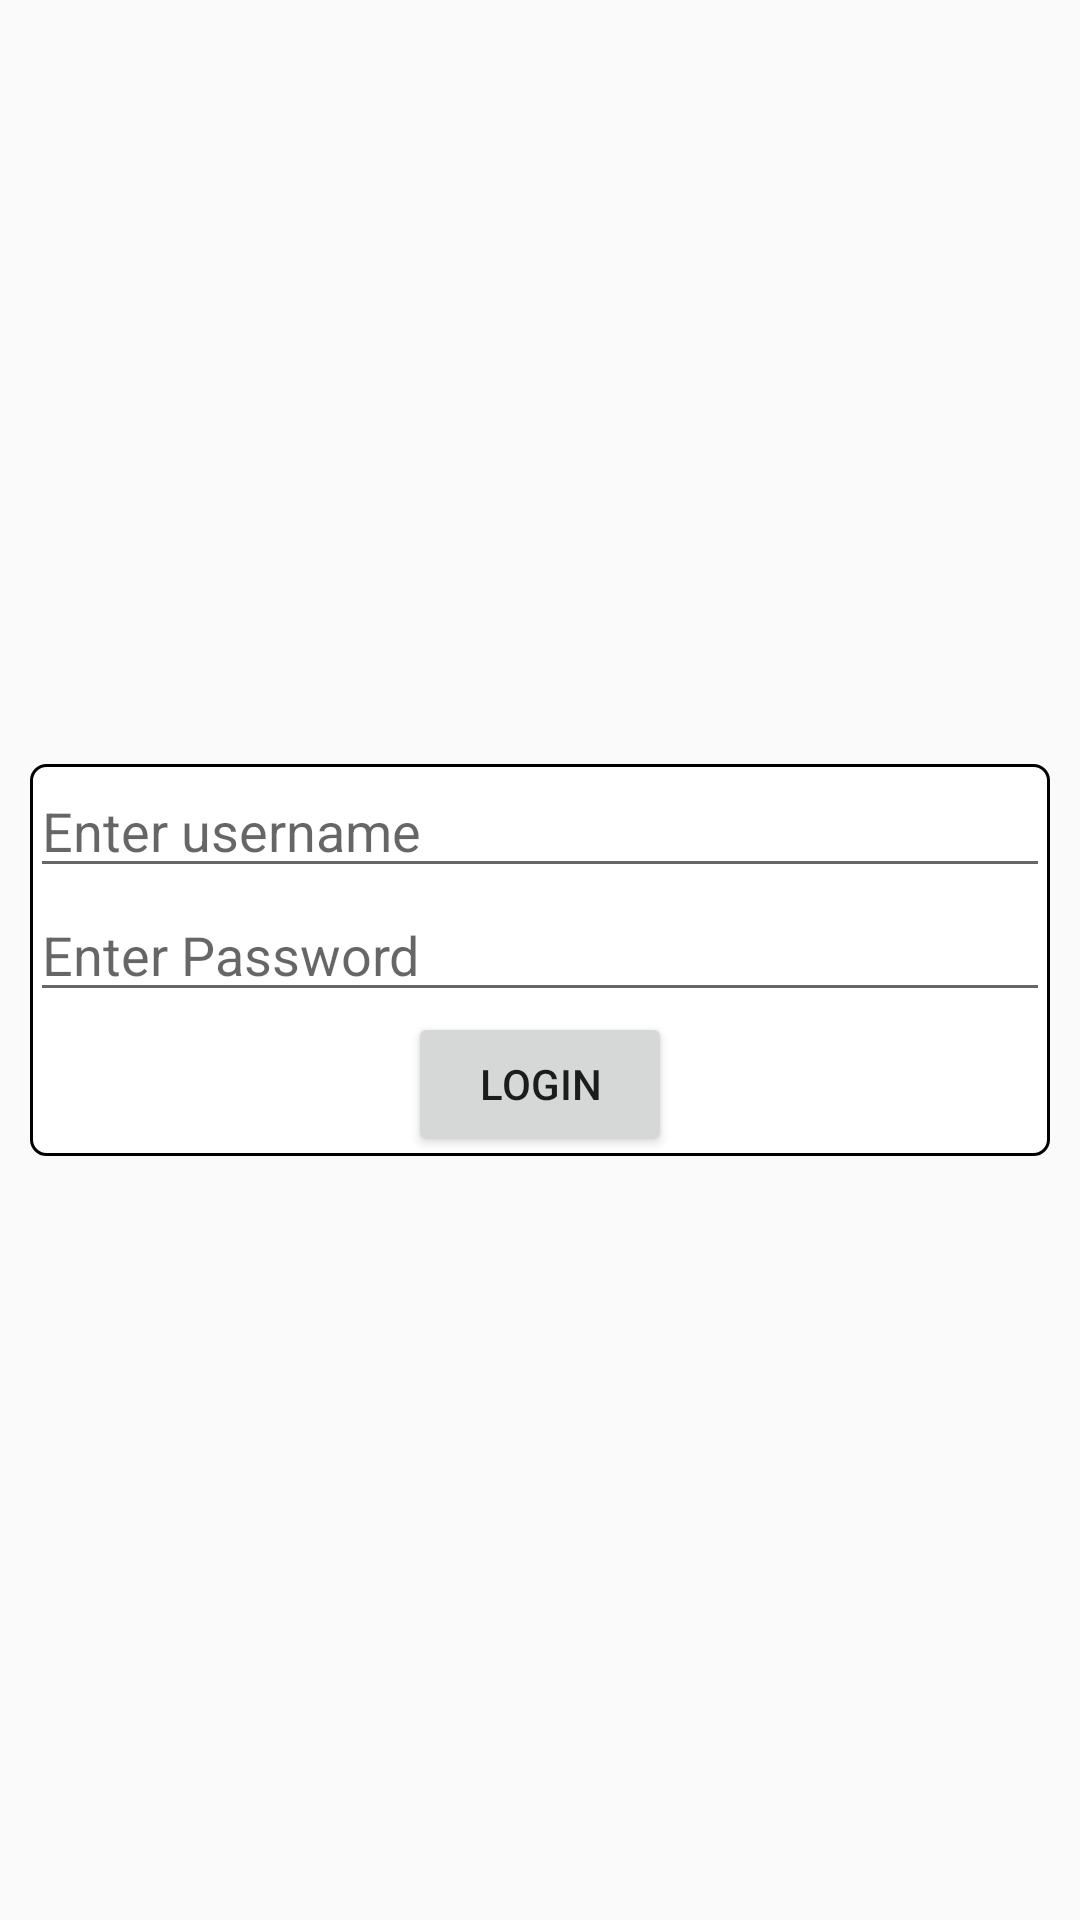

The Android layout XML behind this screen, and the referenced resources:
<!-- AndroidManifest.xml: activity theme Theme.AppCompat.DayNight.NoActionBar -->
<!-- res/layout/fragment_login.xml -->
<?xml version="1.0" encoding="utf-8"?>
<androidx.constraintlayout.widget.ConstraintLayout xmlns:android="http://schemas.android.com/apk/res/android"
    xmlns:app="http://schemas.android.com/apk/res-auto"
    xmlns:tools="http://schemas.android.com/tools"
    android:layout_width="match_parent"
    android:layout_height="match_parent">

    <androidx.constraintlayout.widget.ConstraintLayout
        android:layout_width="match_parent"
        android:layout_height="wrap_content"
        android:layout_margin="10dp"
        android:background="@drawable/bg_edittext"
        app:layout_constraintBottom_toBottomOf="parent"
        app:layout_constraintLeft_toLeftOf="parent"
        app:layout_constraintRight_toRightOf="parent"
        app:layout_constraintTop_toTopOf="parent">

        <EditText
            android:id="@+id/edt_username"
            android:layout_width="match_parent"
            android:layout_height="wrap_content"
            android:hint="Enter username"
            app:layout_constraintStart_toStartOf="parent"
            app:layout_constraintTop_toTopOf="parent" />


        <EditText
            android:id="@+id/edt_password"
            android:layout_width="match_parent"
            android:layout_height="wrap_content"
            android:hint="Enter Password"
            app:layout_constraintStart_toStartOf="parent"
            app:layout_constraintTop_toBottomOf="@id/edt_username" />

        <Button
            android:id="@+id/btn_login"
            android:layout_width="wrap_content"
            android:layout_height="wrap_content"
            android:text="Login"
            app:layout_constraintEnd_toEndOf="parent"
            app:layout_constraintLeft_toLeftOf="parent"
            app:layout_constraintRight_toRightOf="parent"
            app:layout_constraintStart_toStartOf="parent"
            app:layout_constraintTop_toBottomOf="@id/edt_password" />
    </androidx.constraintlayout.widget.ConstraintLayout>
</androidx.constraintlayout.widget.ConstraintLayout>
<!-- resources referenced by this layout -->
<resources>
  <!-- drawable bg_edittext (drawable) -->
  <?xml version="1.0" encoding="utf-8"?>
  <shape android:shape="rectangle" xmlns:android="http://schemas.android.com/apk/res/android">
  <corners android:radius="5dp"/>
      <solid android:color="@color/white" />
      <stroke android:color="@color/black" android:width="1sp"/>
  </shape>
  <!-- not gathered from this repository: default colours our renderer supplied (Android Studio template values) -->
  <color name="black">#FF000000</color>
  <color name="white">#FFFFFFFF</color>
</resources>
